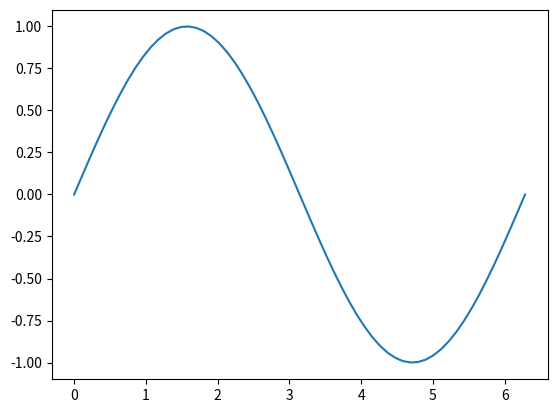

Python code for this plot: (Note: this script raises an exception after producing the figure.)
import matplotlib.pyplot as plt
import numpy as np

def graphique(graph, tab, f):
    x = np.linspace(tab[0], tab[1], tab[2])
    if f == "x²":
        y = np.square(x)
    elif f == "cos(x)":
        y = np.cos(x)
    elif f == "sin(x)":
        y = np.sin(x)
    elif f == "racine carrée de x":
        y = x**0.5
    elif f == "x":
        y = x
    plt.plot(x, y)
    plt.savefig(graph)
    plt.close()
    
    
if __name__=="__main__":
    graphique('./static/mon_graphique.png',[0, 2*np.pi, 60], "sin(x)")
